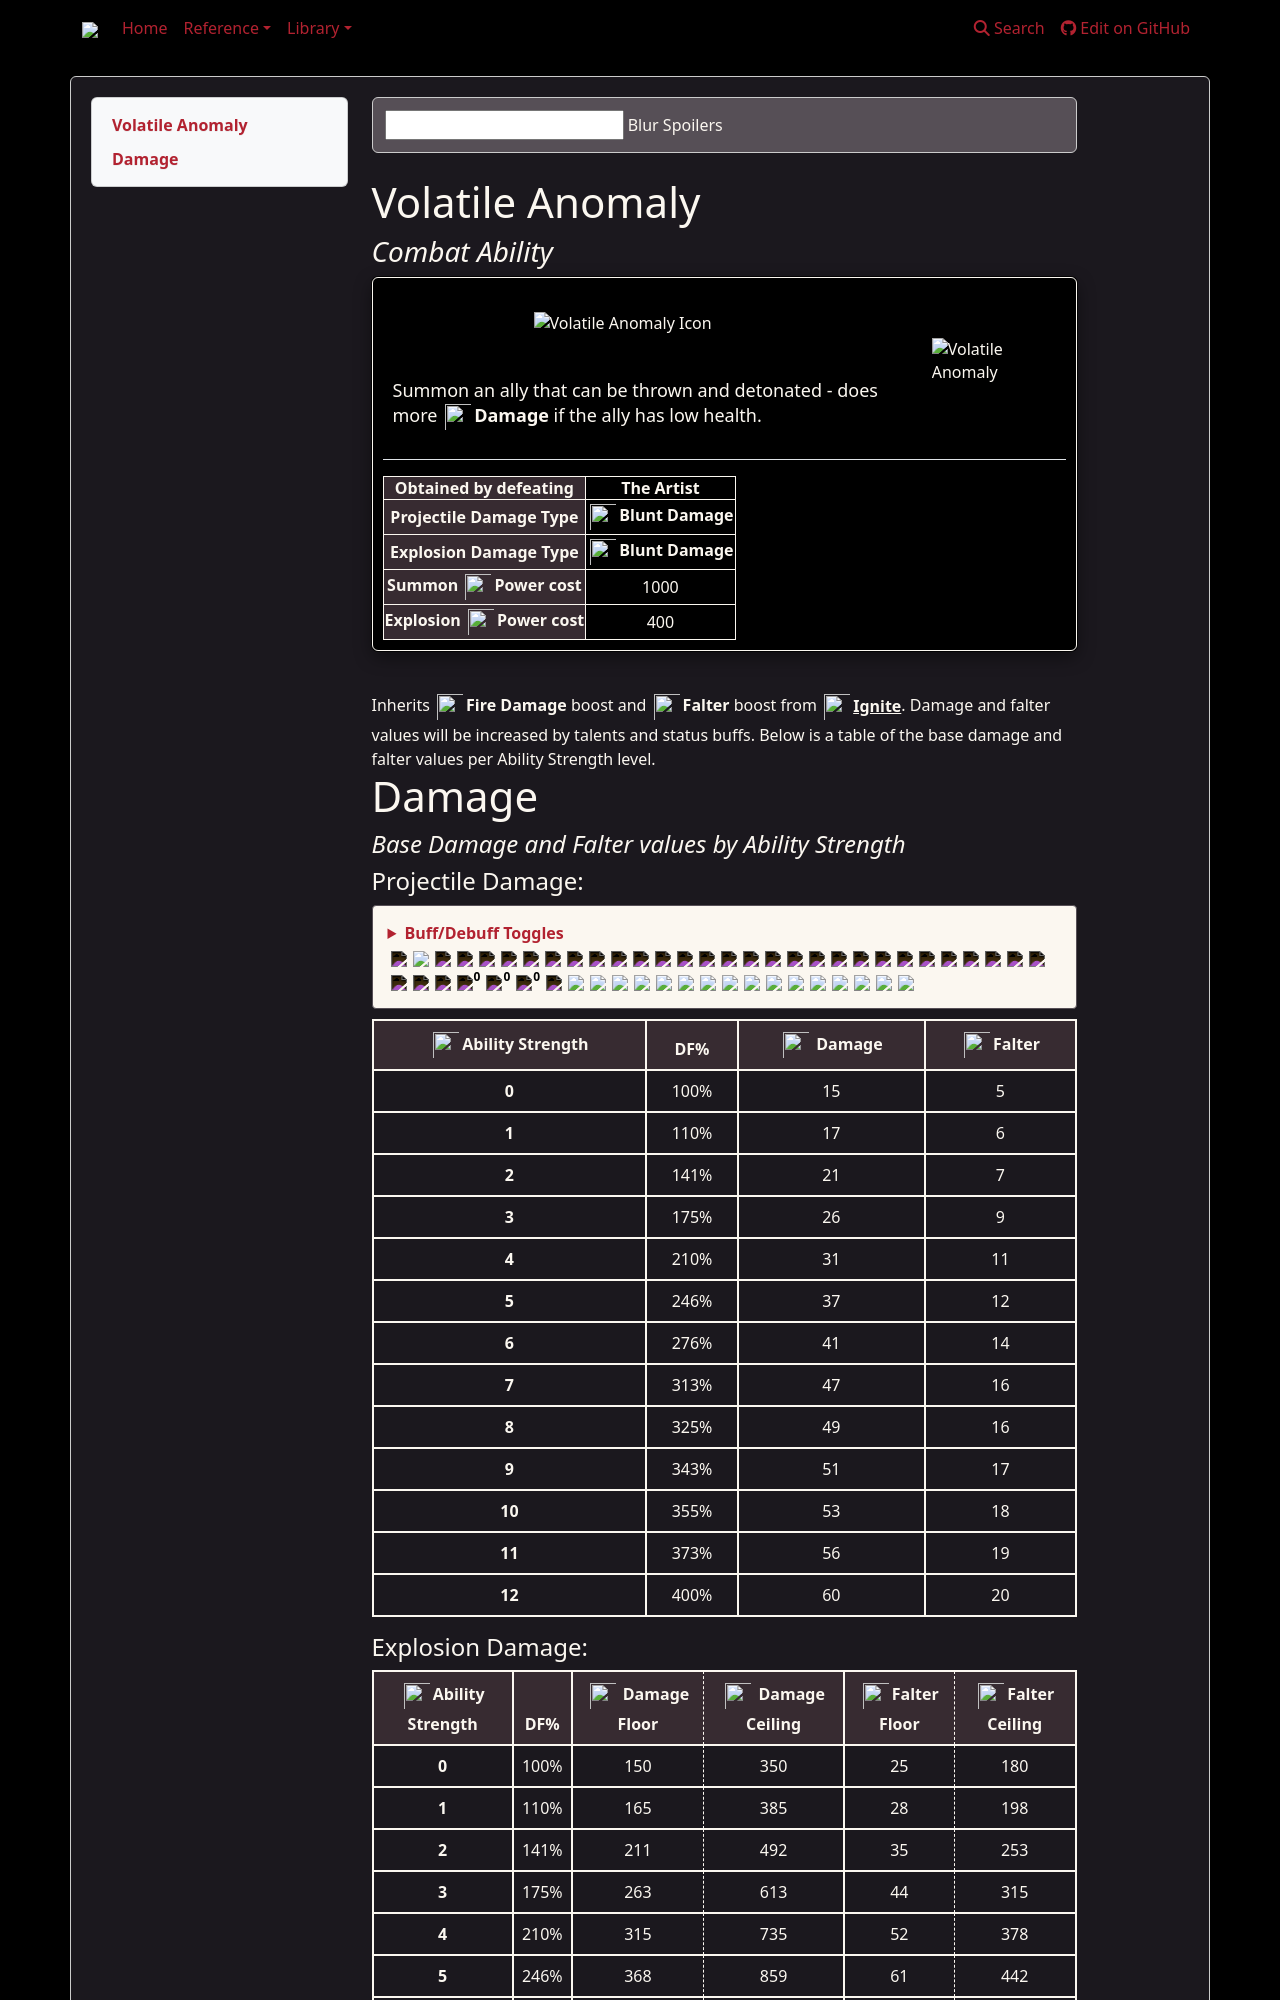

repository: weslo-stem/control-resonant-reference · page: reference/dylan/combat-abilities/volatile-anomaly/index.html · generator: mkdocs

# Volatile Anomaly
### *Combat Ability*

<div class="flex-container">

<div class="generic-infobox">
    <!-- Image -->
    <div class="flex-container">
        <div class="box-icon-primary left-box">
            <img src="{{icon_volatile_anomaly}}" alt="Volatile Anomaly Icon">
            <div class="image-subtitle">
                <p class="inline-svg">
                    Summon an ally that can be thrown and detonated - does more
                    <img src="{{icon_generic_damage}}"/><strong><b>Damage</b></strong>
                    if the ally has low health.
                </p>
            </div>
        </div>
        <div class="box-gif-primary">
            <img src="{{gif_volatile_anomaly}}" alt="Volatile Anomaly">
        </div>
    </div>
    <div class="mobile-box-gif-primary">
            <img src="{{gif_volatile_anomaly}}" alt="Volatile Anomaly">
        </div>
    <hr>
    <div class="flex-container">
        <div class="htable" style="overflow-x: auto; width: 100%;">
            <table>
                <tbody>
                    <tr>
                        <th scope="row" style="background-color: var(--shadow-grey)">Obtained by defeating</th>
                        <td><strong><b>The Artist</b></strong></td>
                    </tr>
                    <tr>
                        <th scope="row" style="background-color: var(--shadow-grey)">Projectile Damage Type</th>
                        <td class="inline-svg"><img src="{{icon_blunt_damage}}"/><strong><b>Blunt Damage</b></strong></td>
                    </tr>
                    <tr>
                        <th scope="row" style="background-color: var(--shadow-grey)">Explosion Damage Type</th>
                        <td class="inline-svg"><img src="{{icon_blunt_damage}}"/><strong><b>Blunt Damage</b></strong></td>
                    </tr>
                    <tr>
                        <th scope="row" style="background-color: var(--shadow-grey)" class="inline-svg">Summon <img src="{{icon_power}}"/><strong><b>Power</b></strong> cost</th>
                        <td>1000</td>
                    </tr>
                    <tr>
                        <th scope="row" style="background-color: var(--shadow-grey)" class="inline-svg">Explosion <img src="{{icon_power}}"/><strong><b>Power</b></strong> cost</th>
                        <td>400</td>
                    </tr>
                </tbody>
            </table>
        </div>
        </div>
    </div>
</div>
<br>
